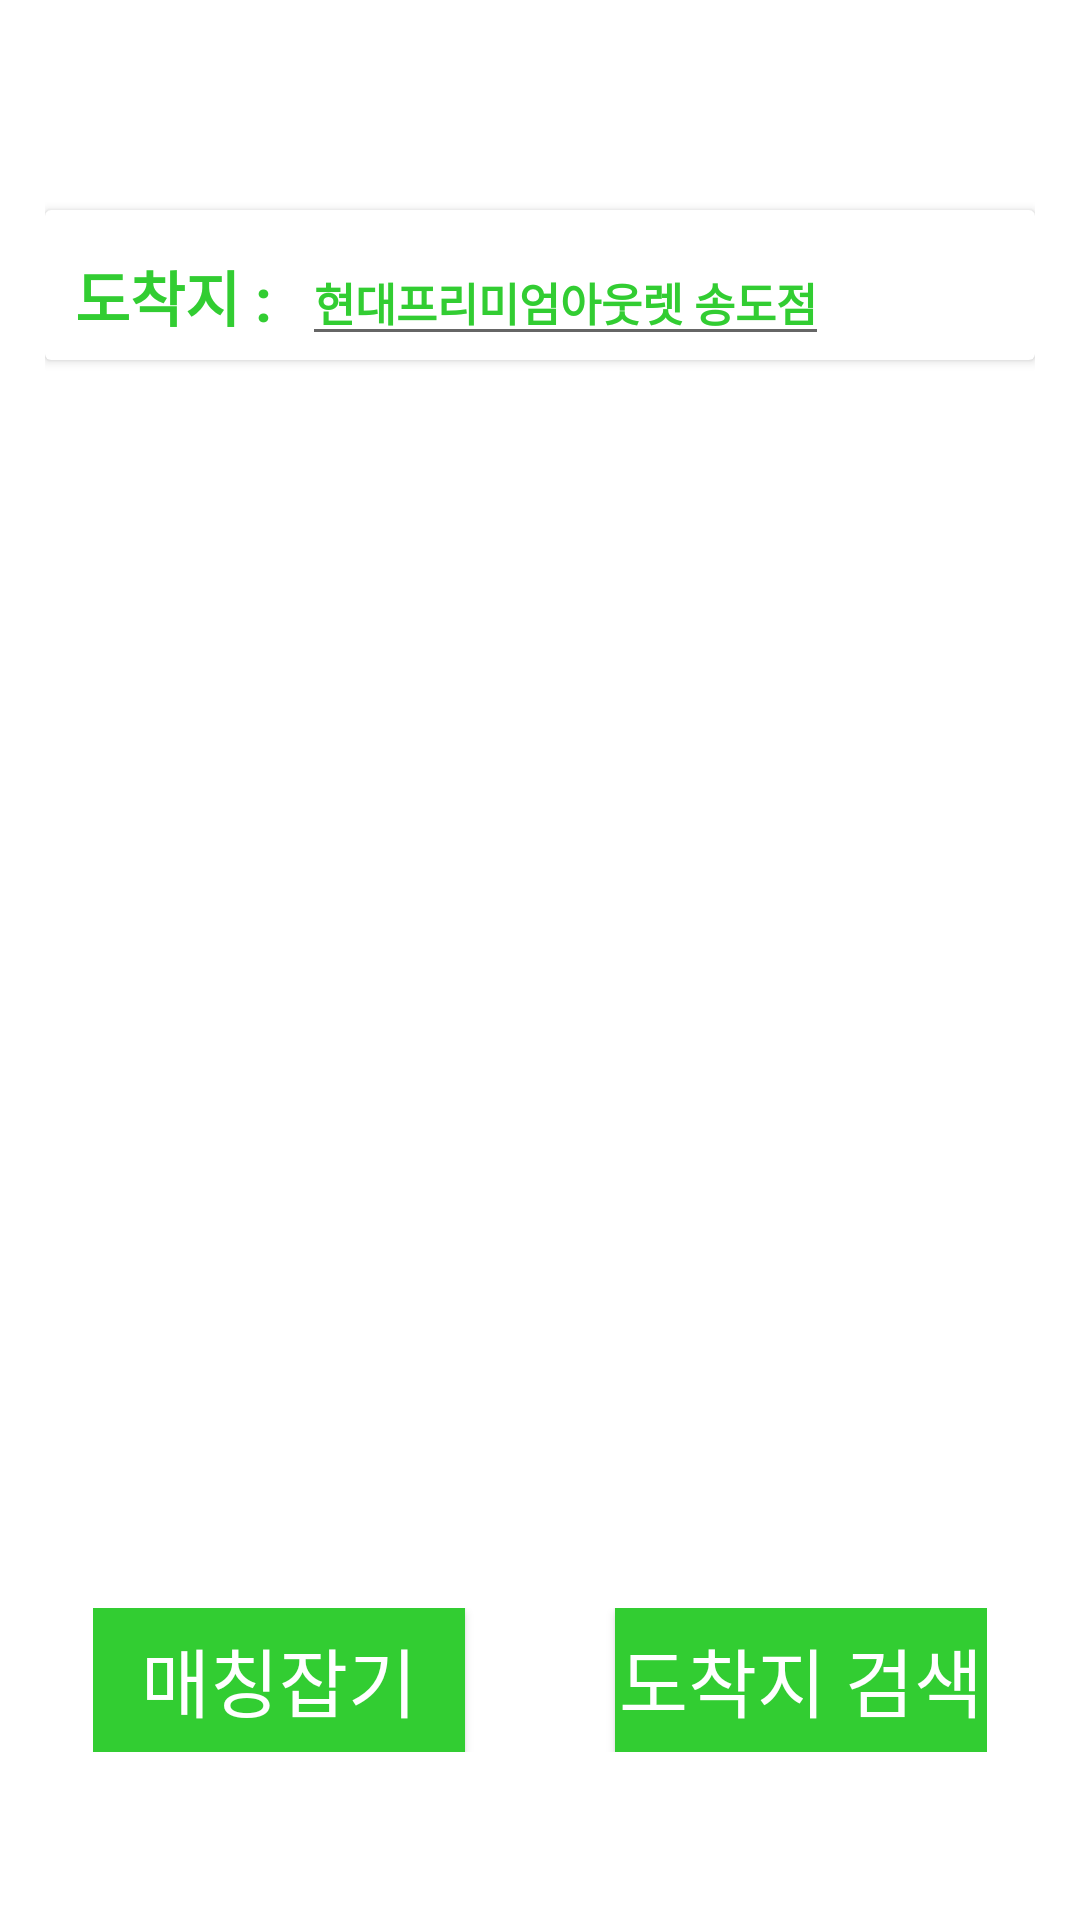

Write the Android layout XML for this screen, with the resource values it uses.
<!-- AndroidManifest.xml: application theme Theme.Capstone -->
<!-- res/layout/fragment_matching.xml -->
<?xml version="1.0" encoding="utf-8"?>
<FrameLayout xmlns:android="http://schemas.android.com/apk/res/android"
    android:layout_width="match_parent"
    android:layout_height="match_parent">

    <LinearLayout
        android:layout_width="match_parent"
        android:layout_height="wrap_content"
        android:layout_centerInParent="true"
        android:layout_marginTop="30dp"
        android:layout_marginBottom="30dp"
        android:layout_marginLeft="15dp"
        android:layout_marginRight="15dp"
        android:orientation="vertical">

        <androidx.cardview.widget.CardView
            android:layout_width="match_parent"
            android:layout_height="50dp"
            android:layout_marginTop="40dp"
            android:layout_marginBottom="10dp"
            android:padding="24dp"
            android:visibility="visible">

            <LinearLayout
                android:layout_width="match_parent"
                android:layout_height="wrap_content"
                android:orientation="horizontal">

                <TextView
                    android:id="@+id/targetLocation_logo"
                    android:layout_width="wrap_content"
                    android:layout_height="wrap_content"
                    android:layout_marginTop="10dp"
                    android:layout_marginLeft="10dp"
                    android:text="도착지 :"
                    android:textColor="@color/green"
                    android:textSize="20sp"
                    android:textStyle="bold" />

                <EditText
                    android:id="@+id/targetLocation"
                    android:layout_width="wrap_content"
                    android:layout_height="wrap_content"
                    android:layout_marginTop="10dp"
                    android:layout_marginLeft="10dp"
                    android:text="현대프리미엄아웃렛 송도점"
                    android:textColor="@color/green"
                    android:textSize="15sp"
                    android:textStyle="bold" />

            </LinearLayout>

        </androidx.cardview.widget.CardView>


        <LinearLayout
            android:layout_width="match_parent"
            android:layout_height="wrap_content"
            android:orientation="vertical"
            android:layout_marginTop="10dp">

            <TextView
                android:id="@+id/logoMatchingSuccess"
                android:layout_width="wrap_content"
                android:layout_height="wrap_content"
                android:layout_marginTop="6dp"
                android:layout_marginLeft="15dp"
                android:text="방 매칭 성공"
                android:textColor="@color/green"
                android:textSize="25sp"
                android:textStyle="bold"
                android:visibility = "gone"/>

            <LinearLayout
                android:layout_width="350dp"
                android:id="@+id/matchedRoomInfo"
                android:layout_height="160dp"
                android:layout_marginTop="10dp"
                android:layout_marginLeft="15dp"
                android:orientation="horizontal"
                android:background="@drawable/recycle_border"
                android:visibility="gone">

                <LinearLayout
                    android:layout_width="100dp"
                    android:layout_height="match_parent"
                    android:layout_weight="1"
                    android:orientation="vertical"
                    android:layout_marginTop="5dp"
                    android:layout_marginStart="1dp">

                    <TextView
                        android:id="@+id/matchedTime"
                        android:layout_width="wrap_content"
                        android:layout_height="wrap_content"
                        android:layout_marginTop="4dp"
                        android:text="예상시간 : 0분"
                        android:textSize="20sp"/>

                    <TextView
                        android:id="@+id/matchedCharge"
                        android:layout_width="wrap_content"
                        android:layout_height="wrap_content"
                        android:layout_marginTop="3dp"
                        android:text="예상금액 : 0원"
                        android:textSize="20sp" />
                    <TextView
                        android:id="@+id/matchedCurrentMemberCnt"
                        android:layout_width="wrap_content"
                        android:layout_height="wrap_content"
                        android:layout_marginTop="3dp"
                        android:text="정원 : 1/4"
                        android:textSize="20sp" />

                    <TextView
                        android:id="@+id/matchedMemberList"
                        android:layout_width="wrap_content"
                        android:layout_height="wrap_content"
                        android:layout_marginTop="2dp"
                        android:text="Templar,Templar,Templar,조땡땡"
                        android:textSize="15dp" />

                </LinearLayout>

                <LinearLayout
                    android:layout_width="wrap_content"
                    android:layout_height="wrap_content"
                    android:orientation="vertical">

                    <android.widget.ImageButton
                        android:id="@+id/showMatchedPathButton"
                        android:layout_width="80dp"
                        android:layout_height="wrap_content"
                        android:adjustViewBounds="true"
                        android:scaleType="fitCenter"
                        android:layout_marginTop="20dp"
                        android:layout_marginRight="20dp"
                        android:background="@color/white"
                        android:src="@drawable/path"
                        android:text="경 로"
                        android:textSize="20sp" />

                </LinearLayout>
            </LinearLayout>

            <TextView
                android:id="@+id/explaineLogo"
                android:layout_width="wrap_content"
                android:layout_height="wrap_content"
                android:layout_marginTop="6dp"
                android:layout_marginLeft="15dp"
                android:text="배정된 기사정보는 기사페이지에서 확인해주세요."
                android:textSize="15sp"
                android:textStyle="bold"
                android:visibility = "gone"/>

            <androidx.recyclerview.widget.RecyclerView
                android:id="@+id/recycler_view_locate"
                android:layout_width="match_parent"
                android:layout_height="350dp"
                android:layout_marginBottom="24dp"
                android:layout_marginTop="6dp"
                android:padding="5dp"
                android:visibility="visible" />

            <androidx.recyclerview.widget.RecyclerView
                android:id="@+id/recycler_view"
                android:layout_width="match_parent"
                android:layout_height="350dp"
                android:layout_marginBottom="24dp"
                android:layout_marginTop="6dp"
                android:padding="5dp"
                android:visibility="gone" />

        </LinearLayout>


        <LinearLayout
            android:layout_width="match_parent"
            android:layout_height="wrap_content"
            android:layout_gravity="bottom"
            android:orientation="horizontal"
            android:padding="16dp">

            <android.widget.Button
                android:id="@+id/startMatchingButton"
                android:layout_width="0dp"
                android:layout_height="wrap_content"
                android:layout_weight="1"
                android:background="@color/green"
                android:text="매칭잡기"
                android:textColor="@color/white"
                android:textSize="25sp"
                android:layout_marginEnd="25dp"
                android:visibility="visible"/>

            <android.widget.Button
                android:id="@+id/stopMatchingButton"
                android:layout_width="0dp"
                android:layout_height="wrap_content"
                android:layout_weight="1"
                android:background="@color/red"
                android:text="매칭중지"
                android:textColor="@color/white"
                android:textSize="25sp"
                android:layout_marginEnd="100dp"
                android:layout_marginStart="100dp"
                android:visibility="gone" />

            <android.widget.Button
                android:id="@+id/taxiOutButton"
                android:layout_width="170dp"
                android:layout_height="wrap_content"
                android:background="@color/red"
                android:text="하차 완료"
                android:textColor="@color/white"
                android:textSize="25sp"
                android:layout_marginEnd="100dp"
                android:layout_marginStart="90dp"
                android:visibility="gone" />

            <android.widget.Button
                android:id="@+id/findLocationButton"
                android:layout_width="0dp"
                android:layout_height="wrap_content"
                android:layout_weight="1"
                android:background="@color/green"
                android:text="도착지 검색"
                android:textColor="@color/white"
                android:textSize="25sp"
                android:layout_marginStart="25dp"
                android:visibility="visible" />

        </LinearLayout>
    </LinearLayout>

</FrameLayout>
<!-- resources referenced by this layout -->
<resources>
  <color name="green">#32CD32</color>
  <color name="red">#F44336</color>
  <color name="white">#FFFFFFFF</color>
  <!-- drawable path: png bitmap (drawable, 1475 bytes) -->
  <!-- drawable recycle_border (drawable) -->
  <?xml version="1.0" encoding="utf-8"?>
  <shape xmlns:android="http://schemas.android.com/apk/res/android">
      <solid android:color="@android:color/transparent"/>
  
      <stroke
          android:width="2dp"
          android:color="@color/border"/> 
      <corners android:radius="5dp"/>
  </shape>
  <style name="Theme.Capstone" parent="Theme.MaterialComponents.DayNight.NoActionBar">
          
          <item name="colorPrimary">@color/purple_500</item>
          <item name="colorPrimaryVariant">@color/purple_700</item>
          <item name="colorOnPrimary">@color/white</item>
          
          <item name="colorSecondary">@color/teal_200</item>
          <item name="colorSecondaryVariant">@color/teal_700</item>
          <item name="colorOnSecondary">@color/black</item>
          
          <item name="android:statusBarColor">@android:color/transparent</item> 
          <item name="android:windowLightStatusBar">true</item>
          
      </style>
  <color name="border">#D2EBD2</color>
  <color name="purple_500">#FF6200EE</color>
  <color name="purple_700">#FF3700B3</color>
  <color name="teal_200">#FF03DAC5</color>
  <color name="teal_700">#FF018786</color>
  <color name="black">#FF000000</color>
</resources>
